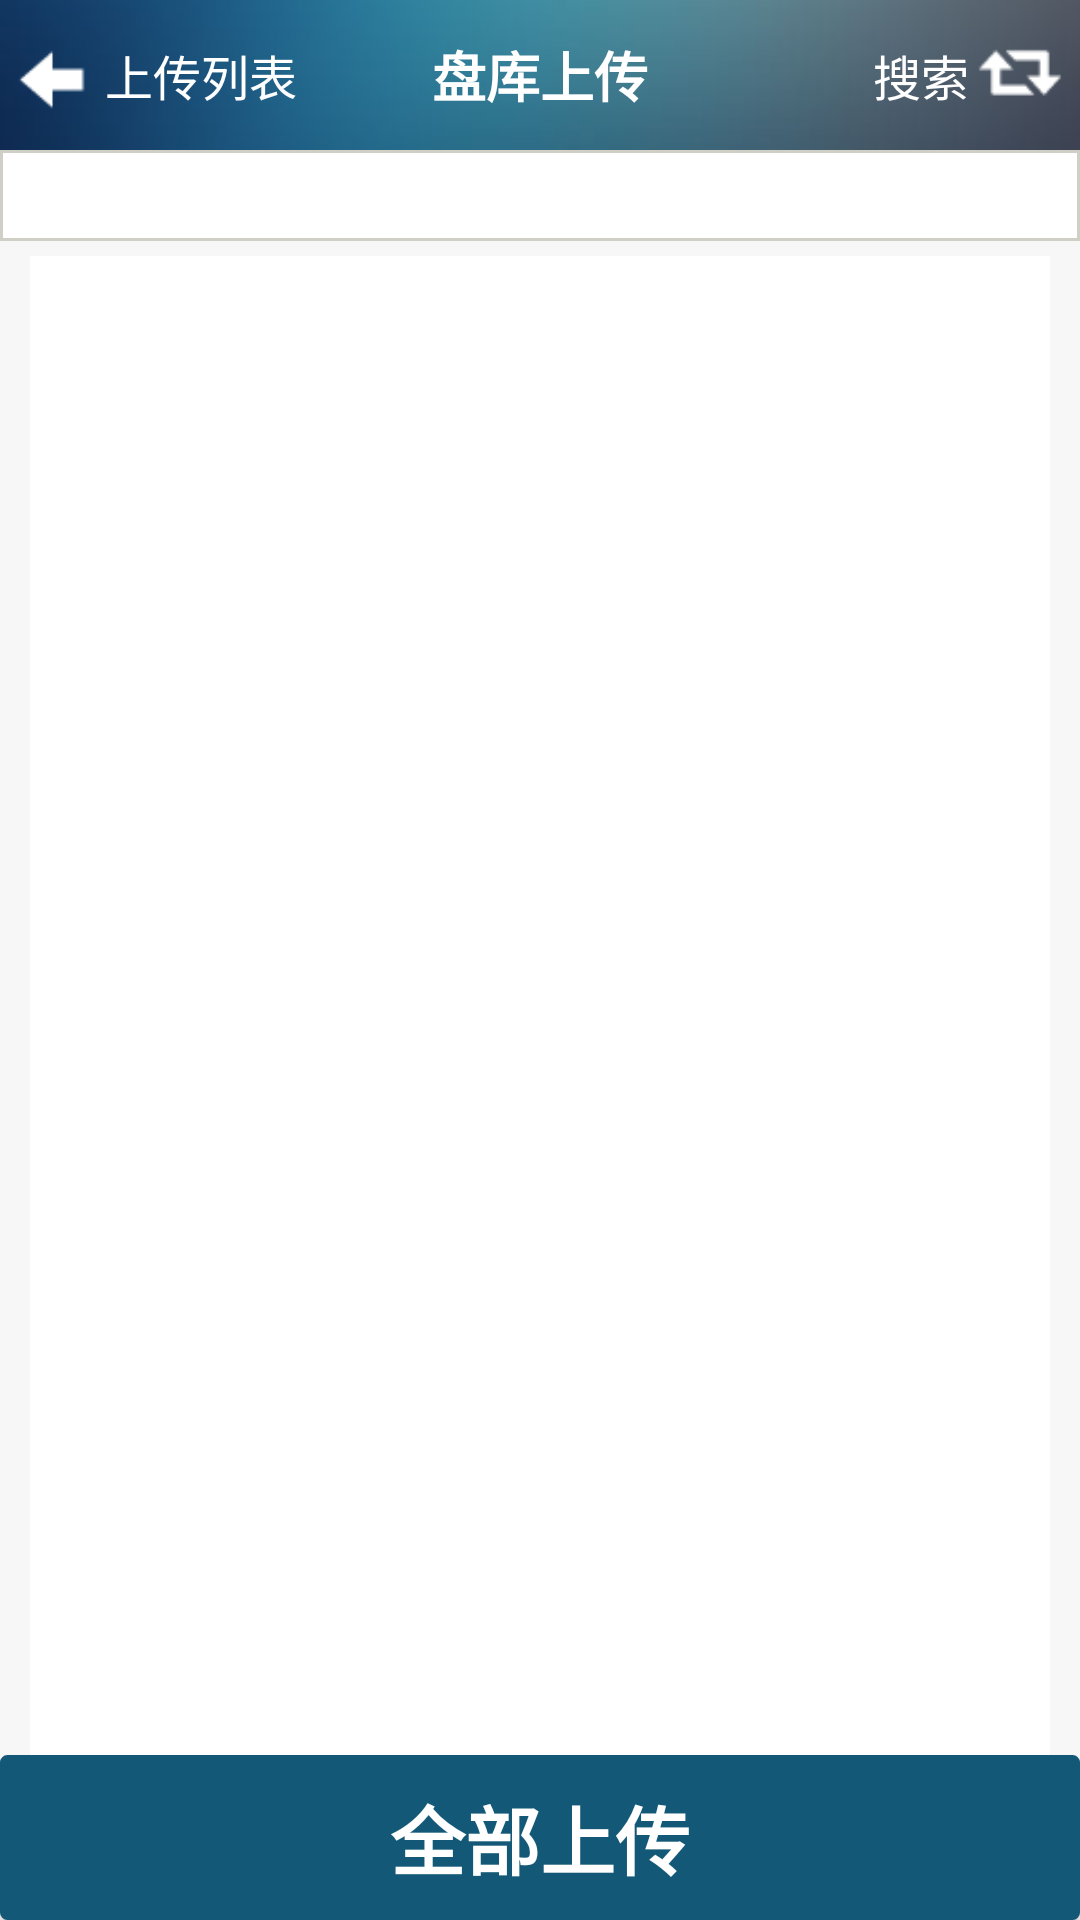

Produce the Android XML layout that renders to this screen, including the resource entries it uses.
<!-- AndroidManifest.xml: application theme AppTheme -->
<!-- res/layout/activity_uploadlibary.xml -->
<?xml version="1.0" encoding="utf-8"?>
<LinearLayout xmlns:android="http://schemas.android.com/apk/res/android"
    android:layout_width="match_parent"
    android:layout_height="match_parent"
    android:fitsSystemWindows="true"
    android:orientation="vertical">

    <RelativeLayout
        android:id="@+id/relatitle"
        android:layout_width="match_parent"
        android:layout_height="50dp"
        android:layout_gravity="start"
        android:background="@mipmap/bg_tit">

        <TextView
            android:id="@+id/tv_title_warehouse"
            android:layout_width="wrap_content"
            android:layout_height="wrap_content"
            android:layout_centerInParent="true"
            android:text="盘库上传"
            android:textColor="@color/white"
            android:textSize="@dimen/_center_titleSize"
            android:textStyle="bold" />

        <TextView
            android:id="@+id/text_back"
            android:layout_width="wrap_content"
            android:layout_height="wrap_content"
            android:layout_centerVertical="true"
            android:layout_toRightOf="@+id/img_back_upload"
            android:text="上传列表"
            android:textColor="#fff"
            android:textSize="@dimen/_left_tvSize" />

        <ImageView
            android:id="@+id/img_back_upload"
            android:layout_width="35dp"
            android:layout_height="35dp"
            android:layout_alignParentLeft="true"
            android:layout_centerVertical="true"
            android:background="@mipmap/info_ico_back_new" />
        <LinearLayout
            android:id="@+id/ln_search"
            android:layout_width="wrap_content"
            android:layout_height="match_parent"
            android:layout_alignParentRight="true"
            android:layout_centerVertical="true"
            android:layout_marginRight="5dp"
            android:visibility="visible"
            android:gravity="center_vertical"
            android:orientation="horizontal">

            <TextView
                android:layout_width="wrap_content"
                android:layout_height="wrap_content"
                android:layout_marginRight="2dp"
                android:text="搜索"
                android:visibility="visible"
                android:textColor="@color/white"
                android:textSize="@dimen/_left_tvSize" />

            <ImageView
                android:layout_width="30dp"
                android:layout_height="30dp"
                android:src="@mipmap/info_ico_refresh" />
        </LinearLayout>
    </RelativeLayout>

    <LinearLayout
        android:id="@+id/lin_1"
        android:layout_width="match_parent"
        android:layout_height="wrap_content"
        android:background="@drawable/shape_border_item"
        android:orientation="vertical">

        <TextView
            android:id="@+id/lin_tv"
            android:layout_width="wrap_content"
            android:layout_height="wrap_content"
            android:layout_gravity="center_horizontal"
            android:gravity="center"
            android:padding="3dp"
            android:textColor="#2D4650"
            android:textSize="18sp" />
    </LinearLayout>

    <ListView
        android:id="@+id/pk_list"
        android:layout_width="match_parent"
        android:layout_height="match_parent"
        android:layout_marginLeft="10dp"
        android:layout_marginRight="10dp"
        android:layout_marginTop="5dp"
        android:layout_weight="3"
        android:background="@color/white"
        android:divider="@null"></ListView>

    <Button
        android:id="@+id/btn_upload"
        android:layout_width="match_parent"
        android:layout_height="55dp"
        android:background="@drawable/shape_saomiao"
        android:gravity="center"
        android:text="全部上传"
        android:textColor="@color/white"
        android:textSize="25sp"
        android:textStyle="bold"
        />

</LinearLayout>
<!-- resources referenced by this layout -->
<resources>
  <color name="white">#ffffff</color>
  <dimen name="_center_titleSize">18sp</dimen>
  <dimen name="_left_tvSize">16sp</dimen>
  <!-- drawable shape_border_item (drawable) -->
  <?xml version="1.0" encoding="utf-8"?>
  <shape xmlns:android="http://schemas.android.com/apk/res/android" >
  
      <solid android:color="#ffffff" />
      <stroke
          android:width="1dp"
          android:color="#cfcfc5" />
      
          
          
  </shape>
  <!-- drawable shape_saomiao (drawable) -->
  <?xml version="1.0" encoding="utf-8"?>
           <selector xmlns:android="http://schemas.android.com/apk/res/android"> 
               <item android:state_pressed="true" android:drawable="@drawable/shape_blue2_entable" />
               <item android:state_focused="true" android:drawable="@drawable/shape_blue2_entable"/>
               <item android:drawable="@drawable/shape_saomiao_button" />
           </selector>
  <!-- mipmap bg_tit: jpg bitmap (mipmap-mdpi, 5366 bytes) -->
  <!-- mipmap info_ico_back_new: png bitmap (mipmap-mdpi, 496 bytes) -->
  <!-- mipmap info_ico_refresh: png bitmap (mipmap-mdpi, 602 bytes) -->
  <style name="AppTheme" parent="Theme.AppCompat.Light.DarkActionBar">
          <item name="android:windowBackground">@color/gray</item>
      </style>
  <!-- drawable shape_blue2_entable (drawable) -->
  <?xml version="1.0" encoding="utf-8"?>
  <shape xmlns:android="http://schemas.android.com/apk/res/android" >
      
      <solid android:color="#00619a" />
  
      <stroke
          android:width="0.1dp"
          android:color="#bfbfbf" />
  
      
          
          
          
          
      <corners
          android:bottomLeftRadius="16dip"
          android:bottomRightRadius="16dip"
          android:topLeftRadius="16dp"
          android:topRightRadius="16dip" />
  
  </shape>
  <!-- drawable shape_saomiao_button (drawable) -->
  <?xml version="1.0" encoding="utf-8"?>
  <shape xmlns:android="http://schemas.android.com/apk/res/android"
      android:shape="rectangle" android:background="#00135977">
      
      <solid android:color="#135977"/>
      
      <stroke
          android:width="1dp"
          android:color="#135977" />
      
      
      <corners
          android:bottomLeftRadius="2dp"
          android:bottomRightRadius="2dp"
          android:topLeftRadius="2dp"
          android:topRightRadius="2dp" />
  
      
      <padding
          android:bottom="5dp"
          android:left="5dp"
          android:right="5dp"
          android:top="5dp" />
  
  </shape>
  <color name="gray">#F8F7F7</color>
</resources>
